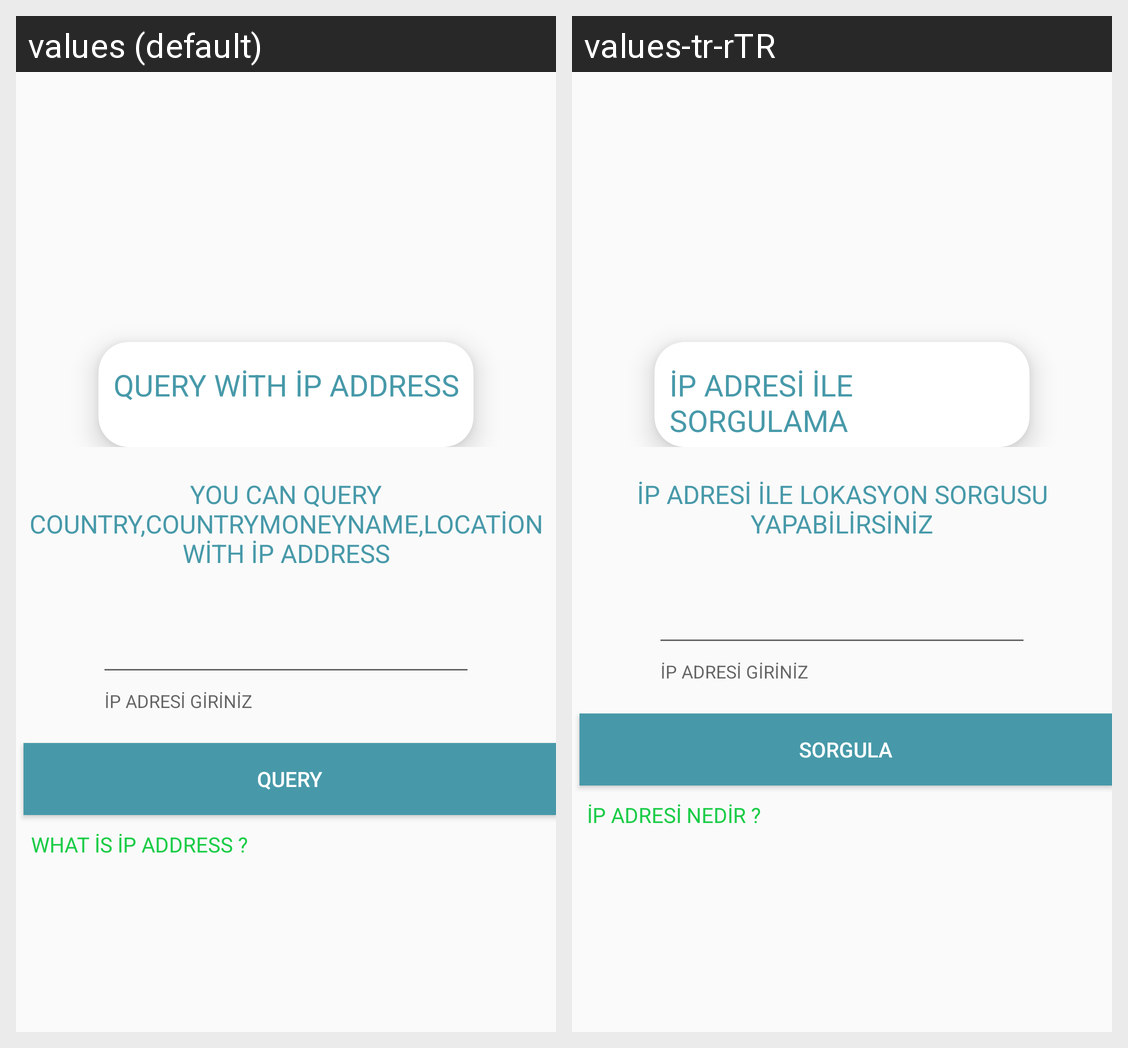

The Android screen above is rendered under two locales of the same app. Produce the string resources it draws, with the default and per-locale values.
Android screen res/layout/activity_ip.xml rendered under 2 locales, left to right: values (default), values-tr-rTR. Device: Nexus 5 (rendered at 1080×1920; each locale shown at half size, 540×960, under a caption strip naming it); theme AppTheme.
Strings drawn on this screen, with the default value and each locale's value (text and hints the layout hard-codes, and strings that could not be matched under every locale, appear in the picture but are not listed):

ip_header_text
  values: QUERY WİTH İP ADDRESS
  values-tr-rTR: İP ADRESİ İLE SORGULAMA

ip_text
  values: YOU CAN QUERY COUNTRY,COUNTRYMONEYNAME,LOCATİON WİTH İP ADDRESS
  values-tr-rTR: İP ADRESİ İLE LOKASYON SORGUSU YAPABİLİRSİNİZ

ip_query
  values: QUERY
  values-tr-rTR: SORGULA

textview_what_is_ip_address
  values: WHAT İS İP ADDRESS ?
  values-tr-rTR: İP ADRESİ NEDİR ?
